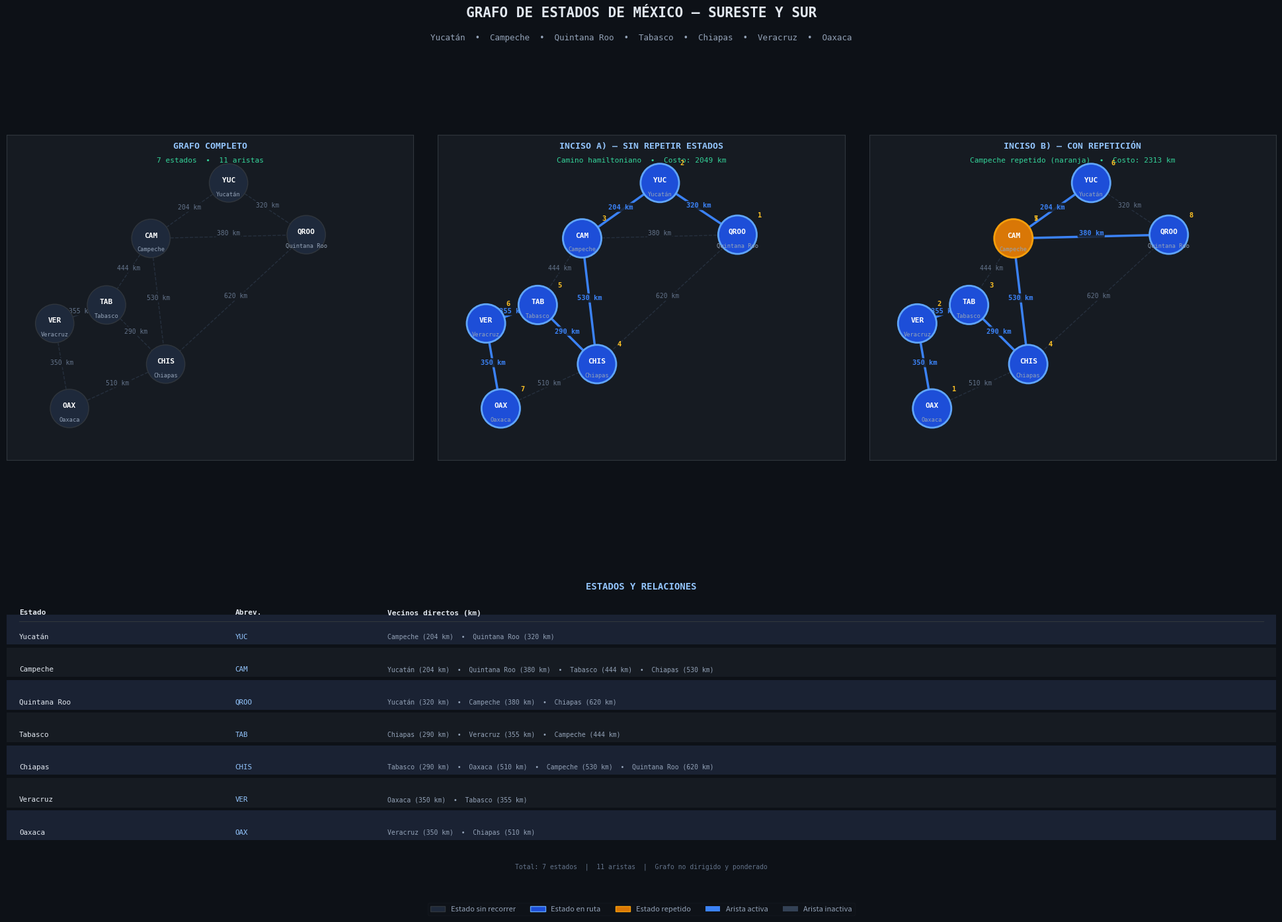

The matplotlib source for this figure: (Note: this script raises an exception after producing the figure.)
import heapq
import math
import os
import matplotlib.pyplot as plt
import matplotlib.patches as mpatches
import numpy as np

ESTADOS = [
    "Yucatán", "Campeche", "Quintana Roo",
    "Tabasco", "Chiapas", "Veracruz", "Oaxaca"
]

ABREV = {
    "Yucatán":      "YUC",
    "Campeche":     "CAM",
    "Quintana Roo": "QROO",
    "Tabasco":      "TAB",
    "Chiapas":      "CHIS",
    "Veracruz":     "VER",
    "Oaxaca":       "OAX",
}

POS = {
    "Yucatán":      (5.5,  7.3),
    "Campeche":     (3.4,  5.8),
    "Quintana Roo": (7.6,  5.9),
    "Tabasco":      (2.2,  4.0),
    "Chiapas":      (3.8,  2.4),
    "Veracruz":     (0.8,  3.5),
    "Oaxaca":       (1.2,  1.2),
}


ARISTAS = [
    ("Yucatán",      "Campeche",     204),
    ("Yucatán",      "Quintana Roo", 320),
    ("Campeche",     "Quintana Roo", 380),
    ("Campeche",     "Tabasco",      444),
    ("Campeche",     "Chiapas",      530),
    ("Quintana Roo", "Chiapas",      620),
    ("Tabasco",      "Chiapas",      290),
    ("Tabasco",      "Veracruz",     355),
    ("Chiapas",      "Oaxaca",       510),
    ("Veracruz",     "Oaxaca",       350),
    ("Veracruz",     "Tabasco",      355),
]

def construir_grafo():
    """Devuelve un diccionario {nodo: {vecino: peso}}."""
    g = {e: {} for e in ESTADOS}
    for u, v, w in ARISTAS:
        g[u][v] = w
        g[v][u] = w
    return g

def dijkstra(grafo, origen):
    """
    Distancias mínimas desde 'origen' a todos los demás nodos.
    Retorna (dist, prev) donde prev permite reconstruir el camino.
    """
    dist = {n: math.inf for n in grafo}
    prev = {n: None for n in grafo}
    dist[origen] = 0
    heap = [(0, origen)]

    while heap:
        d, u = heapq.heappop(heap)
        if d > dist[u]:
            continue
        for v, w in grafo[u].items():
            nd = d + w
            if nd < dist[v]:
                dist[v] = nd
                prev[v] = u
                heapq.heappush(heap, (nd, v))

    return dist, prev


def reconstruir_ruta(prev, origen, destino):
    """Traza la ruta desde 'destino' hacia 'origen' siguiendo prev."""
    ruta, cur = [], destino
    while cur:
        ruta.append(cur)
        cur = prev[cur]
    ruta.reverse()
    return ruta if ruta[0] == origen else []

def camino_hamiltoniano(grafo):
    """
    Busca el camino hamiltoniano de menor costo:
    visita los 7 estados exactamente una vez.
    Usa backtracking con poda por costo.
    """
    mejor = {"costo": math.inf, "camino": None}

    def bt(actual, visitados, camino, costo):
        
        if costo >= mejor["costo"]:
            return
        if len(visitados) == len(ESTADOS):
            mejor["costo"] = costo
            mejor["camino"] = list(camino)
            return
        for v, w in sorted(grafo[actual].items(), key=lambda x: x[1]):
            if v not in visitados:
                visitados.add(v)
                camino.append(v)
                bt(v, visitados, camino, costo + w)
                camino.pop()
                visitados.remove(v)

    for inicio in ESTADOS:
        bt(inicio, {inicio}, [inicio], 0)

    return mejor["camino"], mejor["costo"]

def recorrido_con_repeticion(grafo):
    """
    Recorre los 7 estados repitiendo Campeche (hub natural).
    Orden lógico: Oaxaca→Veracruz→Tabasco→Chiapas→Campeche
                  →Yucatán→Campeche→Quintana Roo
    Cada tramo usa la ruta más corta (Dijkstra).
    """

    dist_min, prev_min = {}, {}
    for e in ESTADOS:
        dist_min[e], prev_min[e] = dijkstra(grafo, e)

    orden = [
        "Oaxaca", "Veracruz", "Tabasco", "Chiapas",
        "Campeche", "Yucatán", "Campeche", "Quintana Roo"
    ]

    ruta_completa = [orden[0]]
    costo_total   = 0

    for i in range(len(orden) - 1):
        tramo = reconstruir_ruta(prev_min[orden[i]], orden[i], orden[i+1])
        ruta_completa.extend(tramo[1:])          # evitar duplicar el nodo de inicio
        costo_total += dist_min[orden[i]][orden[i+1]]

    return ruta_completa, costo_total, orden


PALETA = {
    "fondo":      "#0d1117",
    "panel":      "#161b22",
    "borde":      "#30363d",
    "arista":     "#334155",
    "arista_act": "#3b82f6",
    "nodo_base":  "#1e293b",
    "nodo_ruta":  "#1d4ed8",
    "nodo_rep":   "#d97706",
    "texto_prim": "#e2e8f0",
    "texto_sec":  "#94a3b8",
    "texto_km":   "#64748b",
    "titulo":     "#93c5fd",
    "costo":      "#34d399",
    "num":        "#fbbf24",
}

def _dibujar_panel(ax, grafo, titulo, ruta=None, subtitulo=None):
    ax.set_facecolor(PALETA["panel"])
    for spine in ax.spines.values():
        spine.set_edgecolor(PALETA["borde"])
        spine.set_linewidth(0.8)
    ax.set_xlim(-0.5, 10.5)
    ax.set_ylim(-0.2, 8.6)
    ax.set_aspect("equal")
    ax.set_xticks([])
    ax.set_yticks([])

    ax.text(5.0, 8.3, titulo,
            fontsize=9.5, fontweight="bold",
            color=PALETA["titulo"], ha="center", va="center",
            fontfamily="monospace")
    if subtitulo:
        ax.text(5.0, 7.85, subtitulo,
                fontsize=8, color=PALETA["costo"], ha="center",
                fontfamily="monospace")

    aristas_act = set()
    if ruta:
        for i in range(len(ruta) - 1):
            aristas_act.add((ruta[i], ruta[i+1]))
            aristas_act.add((ruta[i+1], ruta[i]))

   
    for u, v, w in ARISTAS:
        x0, y0 = POS[u]
        x1, y1 = POS[v]
        activa = (u, v) in aristas_act

        color = PALETA["arista_act"] if activa else PALETA["arista"]
        lw    = 2.5 if activa else 1.0
        alpha = 1.0 if activa else 0.55
        ls    = "-" if activa else "--"

        ax.plot([x0, x1], [y0, y1],
                color=color, lw=lw, alpha=alpha,
                linestyle=ls, zorder=2, solid_capstyle="round")

        mx, my = (x0+x1)/2, (y0+y1)/2
        fc_km = PALETA["arista_act"] if activa else PALETA["texto_km"]
        ax.text(mx, my, f"{w} km",
                fontsize=7.5 if activa else 7.0,
                color=fc_km,
                fontweight="bold" if activa else "normal",
                ha="center", va="bottom",
                fontfamily="monospace",
                bbox=dict(boxstyle="round,pad=0.18",
                          fc=PALETA["panel"], ec="none", alpha=0.85),
                zorder=3)

    conteos = {}
    if ruta:
        for e in ruta:
            conteos[e] = conteos.get(e, 0) + 1


    for est in ESTADOS:
        cx, cy = POS[est]
        repetido = conteos.get(est, 0) > 1
        en_ruta  = conteos.get(est, 0) >= 1

        fc = (PALETA["nodo_rep"]  if repetido else
              PALETA["nodo_ruta"] if en_ruta  else
              PALETA["nodo_base"])
        ec = "#f59e0b" if repetido else ("#60a5fa" if en_ruta else PALETA["borde"])
        lw = 2.0 if (en_ruta or repetido) else 1.0

        circle = plt.Circle((cx, cy), 0.52, fc=fc, ec=ec, lw=lw, zorder=5)
        ax.add_patch(circle)

        ax.text(cx, cy + 0.08, ABREV[est],
                fontsize=8, fontweight="bold", color="#ffffff",
                ha="center", va="center",
                fontfamily="monospace", zorder=6)
        ax.text(cx, cy - 0.22, est,
                fontsize=6.2, color=PALETA["texto_sec"],
                ha="center", va="top",
                fontfamily="monospace", zorder=6)

    
    if ruta:
        for i, est in enumerate(ruta):
            cx, cy = POS[est]
            ax.text(cx + 0.54, cy + 0.48, str(i+1),
                    fontsize=7.5, fontweight="bold",
                    color=PALETA["num"],
                    fontfamily="monospace", zorder=7)


def _panel_relaciones(ax, grafo):
    ax.set_facecolor(PALETA["panel"])
    for spine in ax.spines.values():
        spine.set_edgecolor(PALETA["borde"])
        spine.set_linewidth(0.8)
    ax.axis("off")

    ax.text(0.5, 0.97, "ESTADOS Y RELACIONES",
            transform=ax.transAxes,
            fontsize=10, fontweight="bold",
            color=PALETA["titulo"], ha="center", va="top",
            fontfamily="monospace")

    encabezados = ["Estado", "Abrev.", "Vecinos directos (km)"]
    col_x = [0.01, 0.18, 0.30]
    y0 = 0.88

    for txt, x in zip(encabezados, col_x):
        ax.text(x, y0, txt, transform=ax.transAxes,
                fontsize=8, fontweight="bold",
                color=PALETA["texto_prim"],
                fontfamily="monospace", va="top")

    ax.plot([0.01, 0.99], [y0-0.04, y0-0.04],
            transform=ax.transAxes,
            color=PALETA["borde"], lw=0.8)

    y    = y0 - 0.09
    dy   = 0.107
    alts = ["#1a2233", "#161b22"]

    for idx, est in enumerate(ESTADOS):
        rect = mpatches.FancyBboxPatch(
            (0.0, y - 0.025), 1.0, dy - 0.01,
            boxstyle="square,pad=0", transform=ax.transAxes,
            fc=alts[idx % 2], ec="none", zorder=0)
        ax.add_patch(rect)

        vecinos_txt = "  •  ".join(
            f"{v} ({w} km)"
            for v, w in sorted(grafo[est].items(), key=lambda x: x[1]))

        ax.text(col_x[0], y, est, transform=ax.transAxes,
                fontsize=7.8, color=PALETA["texto_prim"],
                fontfamily="monospace", va="center")
        ax.text(col_x[1], y, ABREV[est], transform=ax.transAxes,
                fontsize=7.8, color=PALETA["titulo"],
                fontfamily="monospace", va="center")
        ax.text(col_x[2], y, vecinos_txt, transform=ax.transAxes,
                fontsize=7.0, color=PALETA["texto_sec"],
                fontfamily="monospace", va="center")
        y -= dy

    ax.text(0.5, 0.03,
            f"Total: {len(ESTADOS)} estados  |  {len(ARISTAS)} aristas  |  "
            "Grafo no dirigido y ponderado",
            transform=ax.transAxes,
            fontsize=7, color=PALETA["texto_km"],
            ha="center", fontfamily="monospace")

def visualizar(grafo, ruta_a, costo_a, ruta_b, costo_b):
    fig = plt.figure(figsize=(20, 14), facecolor=PALETA["fondo"])
    fig.patch.set_facecolor(PALETA["fondo"])

    fig.text(0.5, 0.97,
             "GRAFO DE ESTADOS DE MÉXICO — SURESTE Y SUR",
             ha="center", fontsize=15, fontweight="bold",
             color=PALETA["texto_prim"], fontfamily="monospace")
    fig.text(0.5, 0.945,
             "Yucatán  •  Campeche  •  Quintana Roo  •  Tabasco  "
             "•  Chiapas  •  Veracruz  •  Oaxaca",
             ha="center", fontsize=9,
             color=PALETA["texto_sec"], fontfamily="monospace")

    gs = fig.add_gridspec(
        2, 3,
        top=0.93, bottom=0.04,
        left=0.02, right=0.98,
        hspace=0.08, wspace=0.06,
        height_ratios=[1.6, 1]
    )

    ax1 = fig.add_subplot(gs[0, 0])
    ax2 = fig.add_subplot(gs[0, 1])
    ax3 = fig.add_subplot(gs[0, 2])
    ax4 = fig.add_subplot(gs[1, :])

    _dibujar_panel(ax1, grafo, "GRAFO COMPLETO",
                   subtitulo=f"{len(ESTADOS)} estados  •  {len(ARISTAS)} aristas")

    _dibujar_panel(ax2, grafo,
                   "INCISO A) — SIN REPETIR ESTADOS",
                   ruta=ruta_a,
                   subtitulo=f"Camino hamiltoniano  •  Costo: {costo_a} km")

    _dibujar_panel(ax3, grafo,
                   "INCISO B) — CON REPETICIÓN",
                   ruta=ruta_b,
                   subtitulo=f"Campeche repetido (naranja)  •  Costo: {costo_b} km")

    _panel_relaciones(ax4, grafo)

    leyenda = [
        mpatches.Patch(fc=PALETA["nodo_base"], ec=PALETA["borde"],  label="Estado sin recorrer"),
        mpatches.Patch(fc=PALETA["nodo_ruta"], ec="#60a5fa",        label="Estado en ruta"),
        mpatches.Patch(fc=PALETA["nodo_rep"],  ec="#f59e0b",        label="Estado repetido"),
        mpatches.Patch(fc=PALETA["arista_act"],ec="none",           label="Arista activa"),
        mpatches.Patch(fc=PALETA["arista"],    ec="none",           label="Arista inactiva"),
    ]
    fig.legend(handles=leyenda,
               loc="lower center", ncol=5,
               frameon=True, framealpha=0.15,
               facecolor=PALETA["panel"],
               edgecolor=PALETA["borde"],
               fontsize=8,
               labelcolor=PALETA["texto_sec"],
               bbox_to_anchor=(0.5, -0.005))

    ruta_img = os.path.join(os.path.dirname(os.path.abspath(__file__)),
                            "grafo_estados_mexico.png")
    plt.savefig(ruta_img, dpi=160, bbox_inches="tight",
                facecolor=PALETA["fondo"])
    print(f"  [✓] Imagen guardada: {ruta_img}")
    plt.show()
    plt.close()

def imprimir_relaciones(grafo):
    sep = "─" * 70
    print(f"\n{'ESTADOS Y SUS RELACIONES':^70}")
    print(sep)
    print(f"  {'Estado':<16}  Vecinos directos (ordenados por distancia)")
    print(sep)
    for est in ESTADOS:
        vecinos = sorted(grafo[est].items(), key=lambda x: x[1])
        linea   = ",   ".join(f"{v} ({w} km)" for v, w in vecinos)
        print(f"  {est:<16}  ──▶  {linea}")
    print(sep)


def imprimir_ruta(ruta, costo, titulo, grafo):
    sep = "─" * 70
    print(f"\n  {titulo}")
    print(sep)
    for i in range(len(ruta)):
        est = ruta[i]
        if i < len(ruta) - 1:
            sig = ruta[i+1]
            km  = grafo[est].get(sig, None)
            if km:
                tramo = f"──({km:>4} km)──▶  {sig}"
            else:
                tramo = f"──(vía ruta)──▶  {sig}"
            rep = "  ★ REPETIDO" if ruta[:i].count(est) > 0 else ""
            print(f"  {i+1:>2}. {est:<16}{tramo}{rep}")
        else:
            rep = "  ★ REPETIDO" if ruta[:i].count(est) > 0 else ""
            print(f"  {i+1:>2}. {est}{rep}")
    print(sep)
    print(f"  💰  COSTO TOTAL: {costo} km")
    print(sep)


def main():
    sep = "═" * 70
    print(sep)
    print(f"{'GRAFO — ESTADOS DE MÉXICO':^70}")
    print(f"{'Sureste y Sur de la República Mexicana':^70}")
    print(sep)

    grafo = construir_grafo()

  
    print("\n  [*] Calculando camino hamiltoniano (inciso A)…")
    ruta_a, costo_a = camino_hamiltoniano(grafo)
    print(f"  [✓] Camino encontrado: {' → '.join(ruta_a)}")
    print(f"  [✓] Costo: {costo_a} km")

  
    print("\n  [*] Construyendo recorrido con repetición (inciso B)…")
    ruta_b, costo_b, orden_b = recorrido_con_repeticion(grafo)
    print(f"  [✓] Orden de visita: {' → '.join(orden_b)}")
    print(f"  [✓] Costo: {costo_b} km")

    print("\n  [*] Generando imagen del grafo…")
    visualizar(grafo, ruta_a, costo_a, ruta_b, costo_b)

    imprimir_relaciones(grafo)

    imprimir_ruta(ruta_a, costo_a,
                  "INCISO A) CAMINO HAMILTONIANO — visita los 7 estados sin repetir",
                  grafo)

    imprimir_ruta(ruta_b, costo_b,
                  "INCISO B) RECORRIDO CON REPETICIÓN — Campeche aparece 2 veces",
                  grafo)

    estados_rep = sorted({e for e in ruta_b if ruta_b.count(e) > 1})
    print(f"\n  ★  Estado(s) repetido(s) en inciso B: {', '.join(estados_rep)}")

    print(f"\n{sep}")
    print(f"  RESUMEN FINAL")
    print(f"  {'Inciso A (sin repetir)':<30}: {costo_a} km — {len(ruta_a)} estados visitados")
    print(f"  {'Inciso B (con repetición)':<30}: {costo_b} km — {len(set(ruta_b))} únicos "
          f"({len(ruta_b)} paradas totales)")
    print(f"  {'Diferencia de costo':<30}: +{costo_b - costo_a} km por la repetición")
    print(sep)


if __name__ == "__main__":
    main()
